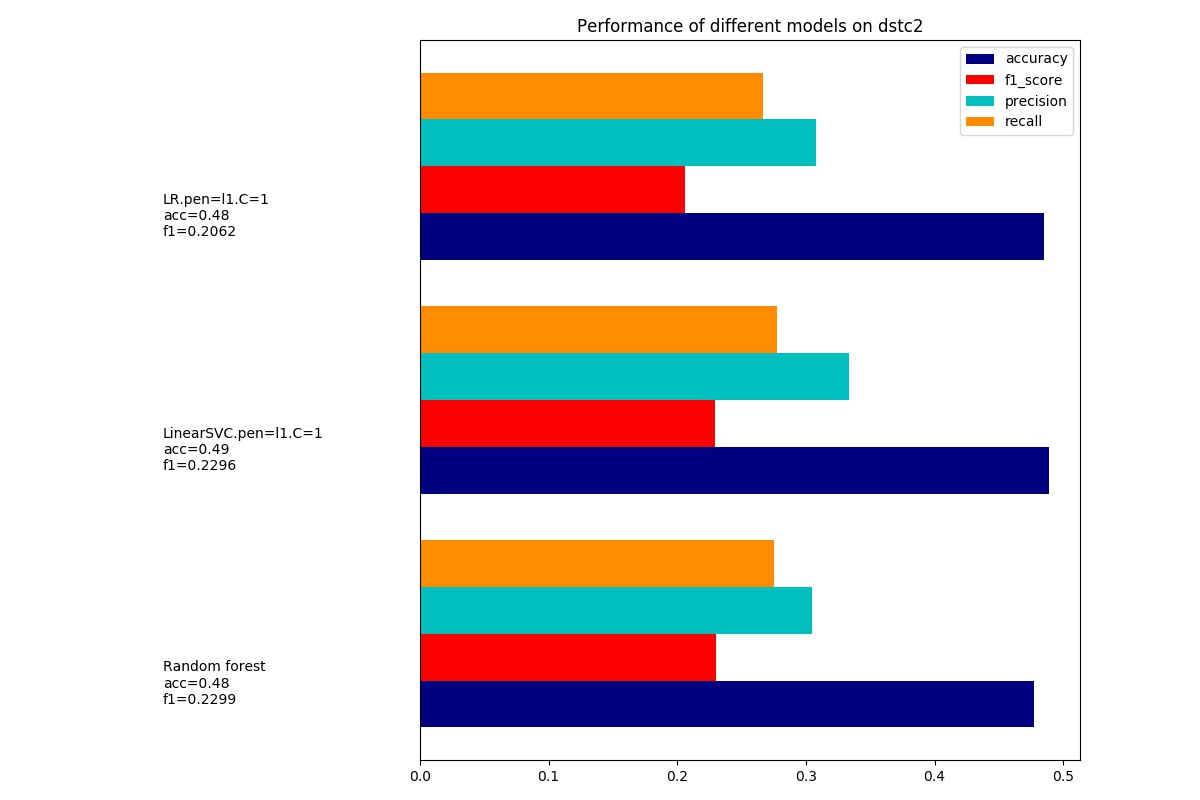

Values plotted in this chart, from the file beside it:
dataset, model, accuracy, precision, recall, f1_score, training_time, test_time
dstc2.#percent=10.#feature=969, Random forest, 0.4772, 0.3049, 0.2748, 0.2299, 7.316, 0.0376
dstc2.#percent=10.#feature=969, LinearSVC.pen=l1.C=1, 0.4885, 0.3336, 0.2777, 0.2296, 0.03195, 0.0005959
dstc2.#percent=10.#feature=969, LR.pen=l1.C=1, 0.485, 0.3074, 0.2665, 0.2062, 0.02324, 0.0006203
